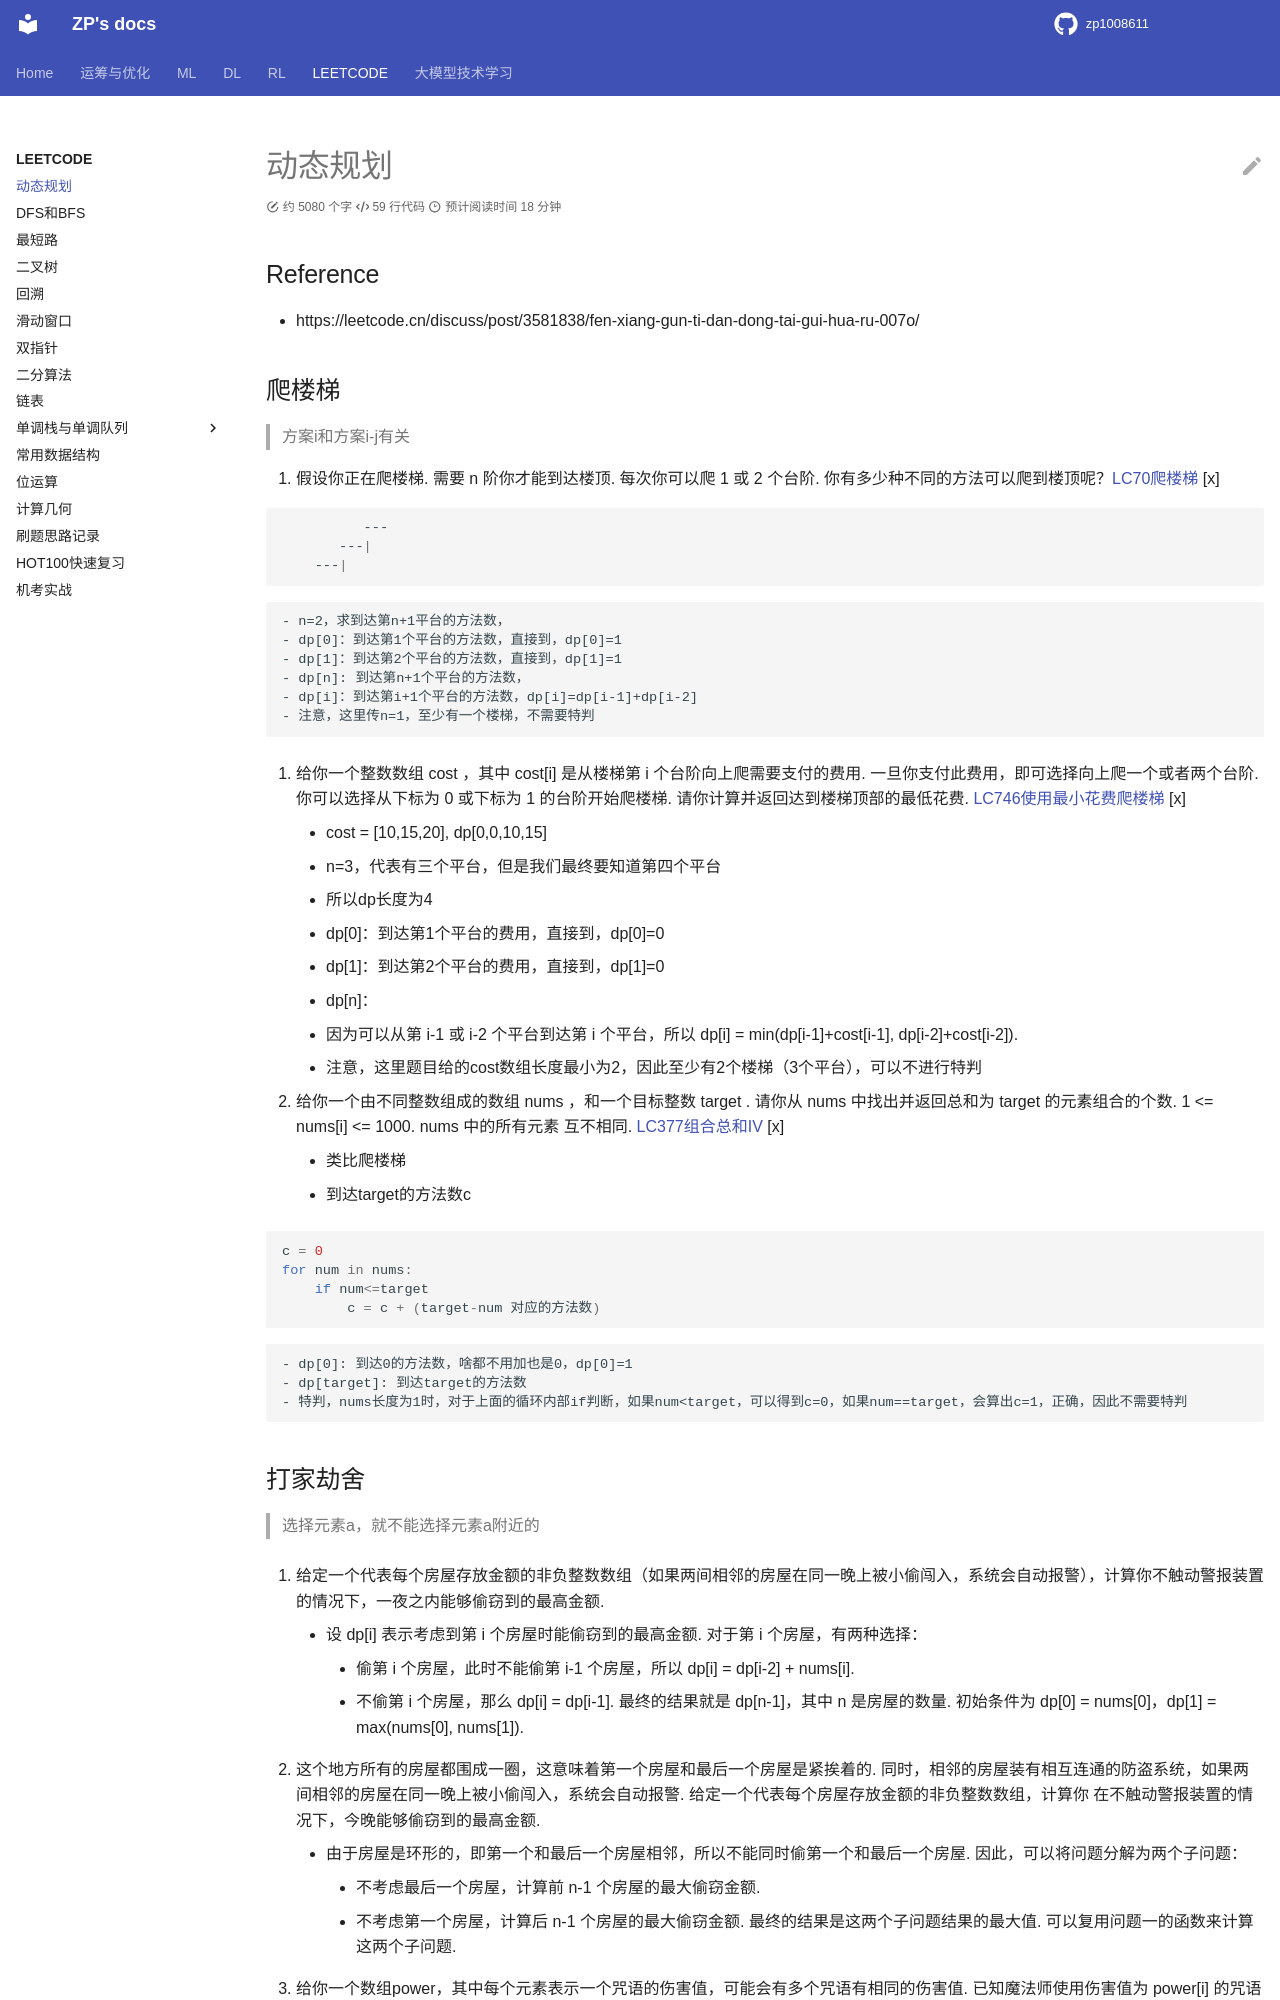

repository: zp1008611/zp1008611.github.io · page: LEETCODE/dp/index.html · generator: mkdocs

# 动态规划


## Reference

- https://leetcode.cn/discuss/post/3581838/fen-xiang-gun-ti-dan-dong-tai-gui-hua-ru-007o/

## 爬楼梯

> 方案i和方案i-j有关

1. 假设你正在爬楼梯. 需要 n 阶你才能到达楼顶. 每次你可以爬 1 或 2 个台阶. 你有多少种不同的方法可以爬到楼顶呢？[LC70爬楼梯](https://leetcode.cn/problems/climbing-stairs/description/) [x]

```bash
          ---
       ---|
    ---|
```

    - n=2，求到达第n+1平台的方法数， 
    - dp[0]：到达第1个平台的方法数，直接到，dp[0]=1
    - dp[1]：到达第2个平台的方法数，直接到，dp[1]=1
    - dp[n]: 到达第n+1个平台的方法数，
    - dp[i]：到达第i+1个平台的方法数，dp[i]=dp[i-1]+dp[i-2]
    - 注意，这里传n=1，至少有一个楼梯，不需要特判

2. 给你一个整数数组 cost ，其中 cost[i] 是从楼梯第 i 个台阶向上爬需要支付的费用. 一旦你支付此费用，即可选择向上爬一个或者两个台阶. 你可以选择从下标为 0 或下标为 1 的台阶开始爬楼梯. 请你计算并返回达到楼梯顶部的最低花费. [LC746使用最小花费爬楼梯](https://leetcode.cn/problems/min-cost-climbing-stairs/description/) [x]

    - cost = [10,15,20], dp[0,0,10,15]
    - n=3，代表有三个平台，但是我们最终要知道第四个平台
    - 所以dp长度为4
    - dp[0]：到达第1个平台的费用，直接到，dp[0]=0
    - dp[1]：到达第2个平台的费用，直接到，dp[1]=0
    - dp[n]：
    - 因为可以从第 i-1 或 i-2 个平台到达第 i 个平台，所以 dp[i] = min(dp[i-1]+cost[i-1], dp[i-2]+cost[i-2]).  
    - 注意，这里题目给的cost数组长度最小为2，因此至少有2个楼梯（3个平台），可以不进行特判

3. 给你一个由不同整数组成的数组 nums ，和一个目标整数 target . 请你从 nums 中找出并返回总和为 target 的元素组合的个数. 1 <= nums[i] <= 1000. nums 中的所有元素 互不相同. [LC377组合总和IV](https://leetcode.cn/problems/combination-sum-iv/description/) [x]

    - 类比爬楼梯
    - 到达target的方法数c 

```python
c = 0
for num in nums:
    if num<=target
        c = c + (target-num 对应的方法数) 
```

    - dp[0]: 到达0的方法数，啥都不用加也是0，dp[0]=1
    - dp[target]: 到达target的方法数
    - 特判，nums长度为1时，对于上面的循环内部if判断，如果num<target，可以得到c=0，如果num==target，会算出c=1，正确，因此不需要特判



## 打家劫舍

> 选择元素a，就不能选择元素a附近的

1. 给定一个代表每个房屋存放金额的非负整数数组（如果两间相邻的房屋在同一晚上被小偷闯入，系统会自动报警），计算你不触动警报装置的情况下，一夜之内能够偷窃到的最高金额. 

    - 设 dp[i] 表示考虑到第 i 个房屋时能偷窃到的最高金额. 对于第 i 个房屋，有两种选择：
        - 偷第 i 个房屋，此时不能偷第 i-1 个房屋，所以 dp[i] = dp[i-2] + nums[i]. 
        - 不偷第 i 个房屋，那么 dp[i] = dp[i-1]. 
        最终的结果就是 dp[n-1]，其中 n 是房屋的数量. 初始条件为 dp[0] = nums[0]，dp[1] = max(nums[0], nums[1]). 

2. 这个地方所有的房屋都围成一圈，这意味着第一个房屋和最后一个房屋是紧挨着的. 同时，相邻的房屋装有相互连通的防盗系统，如果两间相邻的房屋在同一晚上被小偷闯入，系统会自动报警. 给定一个代表每个房屋存放金额的非负整数数组，计算你 在不触动警报装置的情况下，今晚能够偷窃到的最高金额. 

    - 由于房屋是环形的，即第一个和最后一个房屋相邻，所以不能同时偷第一个和最后一个房屋. 因此，可以将问题分解为两个子问题：
        - 不考虑最后一个房屋，计算前 n-1 个房屋的最大偷窃金额. 
        - 不考虑第一个房屋，计算后 n-1 个房屋的最大偷窃金额. 
        最终的结果是这两个子问题结果的最大值. 可以复用问题一的函数来计算这两个子问题. 

3. 给你一个数组power，其中每个元素表示一个咒语的伤害值，可能会有多个咒语有相同的伤害值. 已知魔法师使用伤害值为 power[i] 的咒语时，他们就不能使用伤害为 power[i] - 2 ，power[i] - 1 ，power[i] + 1 或者 power[i] + 2的咒语. 每个咒语最多只能被使用一次. 请你返回这个魔法师可以达到的伤害值之和的最大值. 

    - 首先对 power 数组进行排序，然后设 dp[i] 表示考虑到第 i 个咒语时能达到的最大伤害值之和. 对于第 i 个咒语，有两种选择：
        - 使用第 i 个咒语，此时不能使用 power[i] - 2，power[i] - 1，power[i] + 1 或者 power[i] + 2 的咒语，假设这些不能使用的咒语中最大的索引为 j（j < i），那么 dp[i] = dp[j] + power[i]. 
        - 不使用第 i 个咒语，那么 dp[i] = dp[i-1]. 
        最终的结果就是 dp[n-1]，其中 n 是咒语的数量. 初始条件为 dp[0] = power[0].
